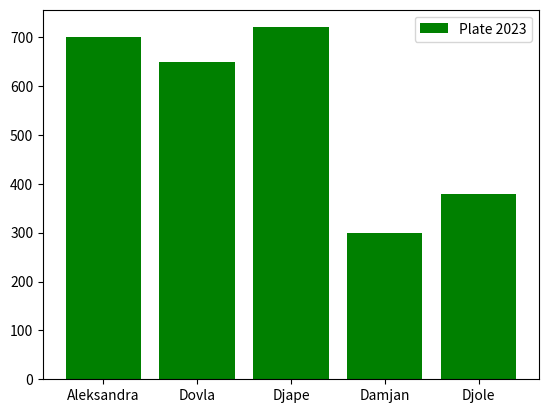

Write the Python code that produced this figure.
import matplotlib.pyplot as plt

ljudi = ["Aleksandra", "Dovla", "Djape", "Damjan","Djole"]

plt.bar(ljudi, [700,650,720,300,380], color='green',label='Plate 2023')

plt.legend()

plt.show()

